Dataset: preprocessed (GitHub, Nishmaa93/Thesis_Ehr_Model). Classes: COVID-19, normal, pneumonia, turberculosis.

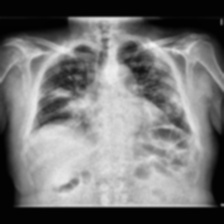
Label: COVID-19

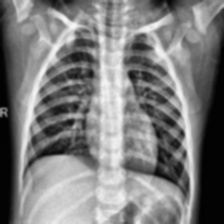
Label: normal

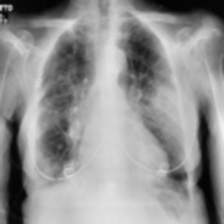
Label: COVID-19

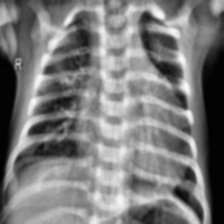
Label: pneumonia

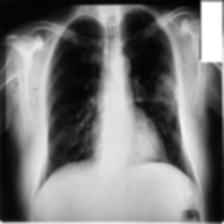
Label: turberculosis

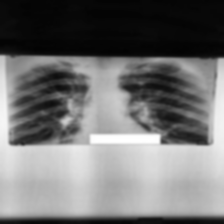
Label: turberculosis
